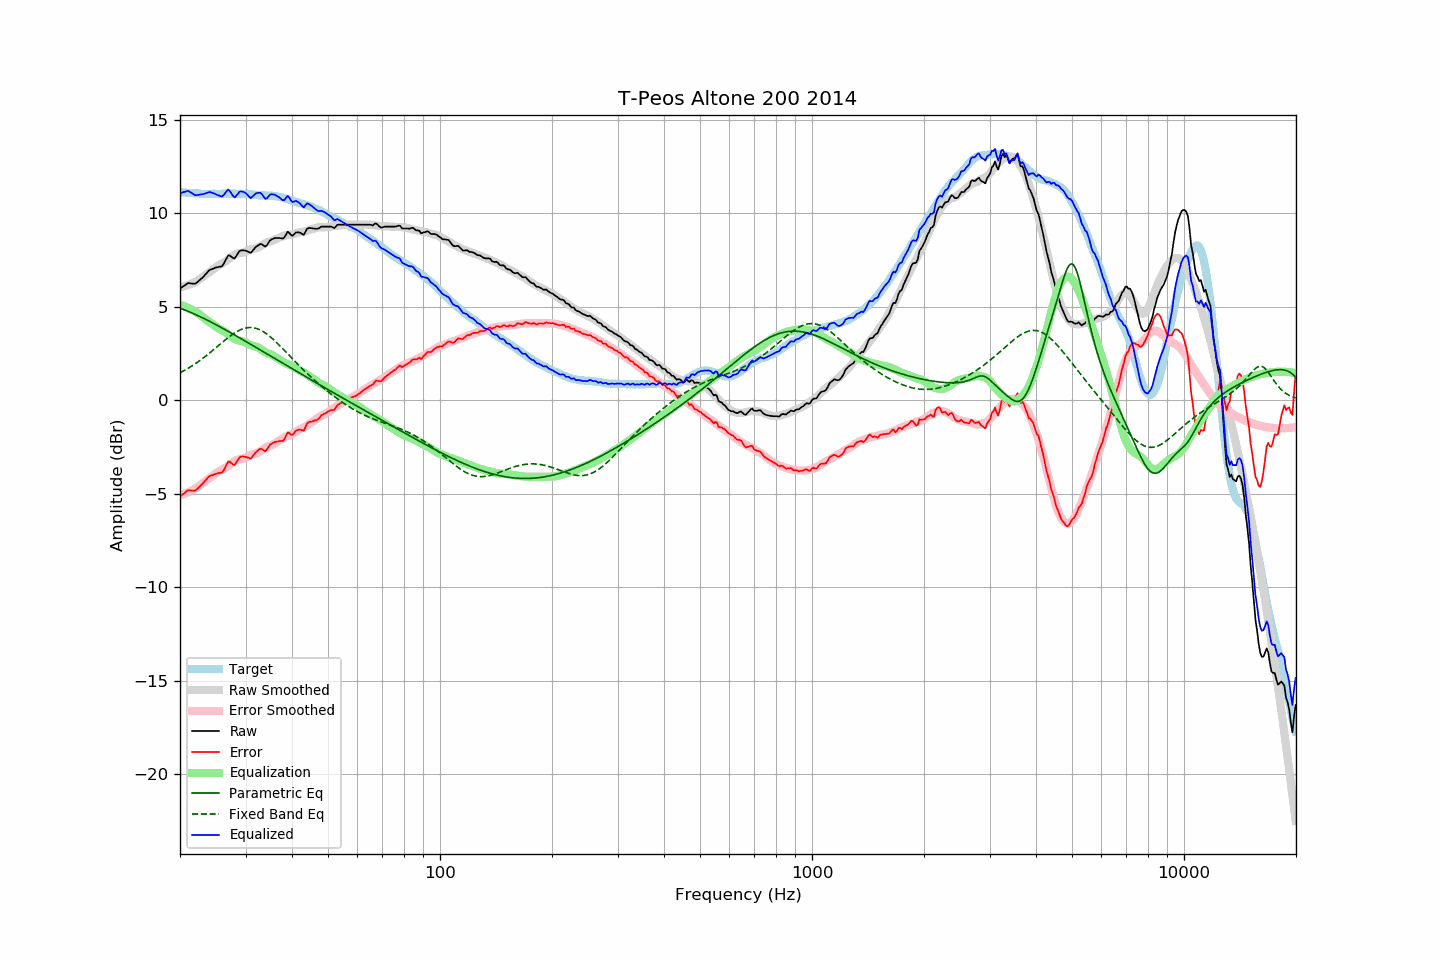

Values plotted in this chart, from the file beside it:
frequency, raw, error, smoothed, error_smoothed, equalization, parametric_eq, fixed_band_eq, equalized_raw, equalized_smoothed, target
20.00, 5.96, -5.17, 6.03, -5.09, 5.09, 4.91, 1.46, 11.05, 11.13, 11.12
20.20, 6.02, -5.10, 6.05, -5.07, 5.07, 4.88, 1.50, 11.08, 11.12, 11.11
20.40, 6.08, -5.02, 6.07, -5.04, 5.04, 4.85, 1.55, 11.11, 11.11, 11.10
20.61, 6.13, -4.97, 6.09, -5.01, 5.01, 4.81, 1.60, 11.14, 11.10, 11.10
20.81, 6.20, -4.88, 6.12, -4.97, 4.97, 4.78, 1.65, 11.17, 11.09, 11.08
21.02, 6.26, -4.83, 6.15, -4.93, 4.93, 4.74, 1.70, 11.19, 11.08, 11.08
21.23, 6.25, -4.83, 6.18, -4.89, 4.89, 4.71, 1.75, 11.14, 11.07, 11.07
21.44, 6.24, -4.85, 6.22, -4.85, 4.85, 4.67, 1.80, 11.09, 11.07, 11.08
21.66, 6.23, -4.85, 6.26, -4.80, 4.80, 4.63, 1.86, 11.03, 11.06, 11.07
21.87, 6.22, -4.84, 6.30, -4.75, 4.75, 4.60, 1.91, 10.97, 11.05, 11.06
22.09, 6.25, -4.80, 6.35, -4.70, 4.70, 4.56, 1.97, 10.95, 11.05, 11.05
22.31, 6.32, -4.73, 6.39, -4.65, 4.65, 4.52, 2.03, 10.97, 11.04, 11.05
22.54, 6.39, -4.65, 6.45, -4.59, 4.59, 4.48, 2.09, 10.98, 11.04, 11.04
22.76, 6.47, -4.56, 6.51, -4.53, 4.53, 4.44, 2.15, 10.99, 11.03, 11.03
22.99, 6.55, -4.48, 6.57, -4.46, 4.46, 4.40, 2.22, 11.01, 11.03, 11.02
23.22, 6.64, -4.38, 6.64, -4.39, 4.39, 4.35, 2.28, 11.03, 11.03, 11.01
23.45, 6.74, -4.28, 6.70, -4.32, 4.32, 4.31, 2.35, 11.06, 11.02, 11.02
23.69, 6.82, -4.19, 6.77, -4.25, 4.25, 4.27, 2.42, 11.08, 11.02, 11.01
23.92, 6.93, -4.08, 6.82, -4.19, 4.19, 4.23, 2.49, 11.12, 11.02, 11.01
24.16, 6.98, -4.05, 6.88, -4.14, 4.14, 4.18, 2.56, 11.12, 11.02, 11.02
24.40, 7.01, -4.02, 6.94, -4.08, 4.08, 4.14, 2.63, 11.09, 11.02, 11.03
24.65, 7.04, -4.00, 7.01, -4.01, 4.01, 4.09, 2.70, 11.05, 11.02, 11.03
24.89, 7.08, -3.95, 7.08, -3.95, 3.95, 4.05, 2.77, 11.02, 11.02, 11.03
25.14, 7.10, -3.93, 7.15, -3.88, 3.88, 4.00, 2.84, 10.98, 11.03, 11.02
25.39, 7.12, -3.90, 7.20, -3.83, 3.83, 3.96, 2.92, 10.94, 11.03, 11.02
25.65, 7.14, -3.89, 7.25, -3.78, 3.78, 3.91, 2.99, 10.91, 11.03, 11.02
25.91, 7.15, -3.89, 7.30, -3.74, 3.74, 3.86, 3.06, 10.88, 11.03, 11.03
26.16, 7.26, -3.78, 7.34, -3.69, 3.69, 3.82, 3.13, 10.95, 11.03, 11.04
26.43, 7.42, -3.62, 7.40, -3.64, 3.64, 3.77, 3.20, 11.06, 11.03, 11.04
26.69, 7.59, -3.46, 7.45, -3.58, 3.58, 3.72, 3.27, 11.17, 11.03, 11.04
26.96, 7.74, -3.29, 7.52, -3.52, 3.52, 3.67, 3.34, 11.26, 11.03, 11.03
27.23, 7.73, -3.31, 7.59, -3.45, 3.45, 3.62, 3.41, 11.17, 11.03, 11.03
27.50, 7.66, -3.38, 7.65, -3.38, 3.38, 3.58, 3.47, 11.04, 11.03, 11.03
27.77, 7.60, -3.45, 7.72, -3.32, 3.32, 3.53, 3.53, 10.91, 11.04, 11.04
28.05, 7.57, -3.47, 7.77, -3.27, 3.27, 3.48, 3.59, 10.83, 11.04, 11.04
28.33, 7.70, -3.32, 7.81, -3.23, 3.23, 3.43, 3.64, 10.92, 11.03, 11.02
28.62, 7.82, -3.20, 7.84, -3.19, 3.19, 3.38, 3.69, 11.02, 11.03, 11.02
28.90, 7.97, -3.07, 7.86, -3.17, 3.17, 3.33, 3.73, 11.14, 11.03, 11.03
29.19, 8.01, -3.03, 7.87, -3.15, 3.15, 3.28, 3.77, 11.16, 11.03, 11.03
29.48, 8.01, -3.02, 7.89, -3.14, 3.14, 3.23, 3.80, 11.14, 11.02, 11.02
29.78, 8.00, -3.03, 7.91, -3.11, 3.11, 3.18, 3.83, 11.11, 11.02, 11.02
30.08, 7.99, -3.04, 7.94, -3.07, 3.07, 3.13, 3.85, 11.06, 11.02, 11.03
30.38, 7.95, -3.07, 7.99, -3.02, 3.02, 3.08, 3.87, 10.97, 11.01, 11.02
30.68, 7.91, -3.10, 8.03, -2.97, 2.97, 3.03, 3.88, 10.88, 11.00, 11.00
30.99, 7.87, -3.13, 8.06, -2.93, 2.93, 2.98, 3.88, 10.80, 11.00, 11.00
31.30, 7.96, -3.03, 8.08, -2.91, 2.91, 2.93, 3.87, 10.88, 10.99, 10.99
31.61, 8.07, -2.92, 8.09, -2.89, 2.89, 2.88, 3.86, 10.96, 10.99, 10.98
31.93, 8.17, -2.80, 8.11, -2.87, 2.87, 2.83, 3.84, 11.04, 10.98, 10.97
32.24, 8.24, -2.73, 8.14, -2.83, 2.83, 2.78, 3.81, 11.07, 10.97, 10.97
32.57, 8.30, -2.66, 8.18, -2.79, 2.79, 2.73, 3.78, 11.08, 10.96, 10.95
32.89, 8.35, -2.61, 8.22, -2.74, 2.74, 2.67, 3.74, 11.08, 10.96, 10.95
33.22, 8.33, -2.63, 8.27, -2.68, 2.68, 2.62, 3.70, 11.00, 10.95, 10.95
33.55, 8.27, -2.68, 8.33, -2.62, 2.62, 2.57, 3.65, 10.88, 10.95, 10.94
33.89, 8.21, -2.75, 8.38, -2.56, 2.56, 2.52, 3.59, 10.77, 10.94, 10.95
34.23, 8.28, -2.66, 8.43, -2.51, 2.51, 2.47, 3.53, 10.79, 10.94, 10.93
34.57, 8.41, -2.53, 8.46, -2.47, 2.47, 2.42, 3.46, 10.88, 10.93, 10.93
34.92, 8.53, -2.39, 8.48, -2.45, 2.45, 2.37, 3.40, 10.98, 10.93, 10.92
35.27, 8.60, -2.34, 8.50, -2.42, 2.42, 2.32, 3.32, 11.01, 10.92, 10.93
35.62, 8.63, -2.29, 8.54, -2.37, 2.37, 2.27, 3.25, 11.00, 10.91, 10.91
35.97, 8.67, -2.25, 8.59, -2.32, 2.32, 2.22, 3.17, 10.98, 10.90, 10.91
... 635 more rows
